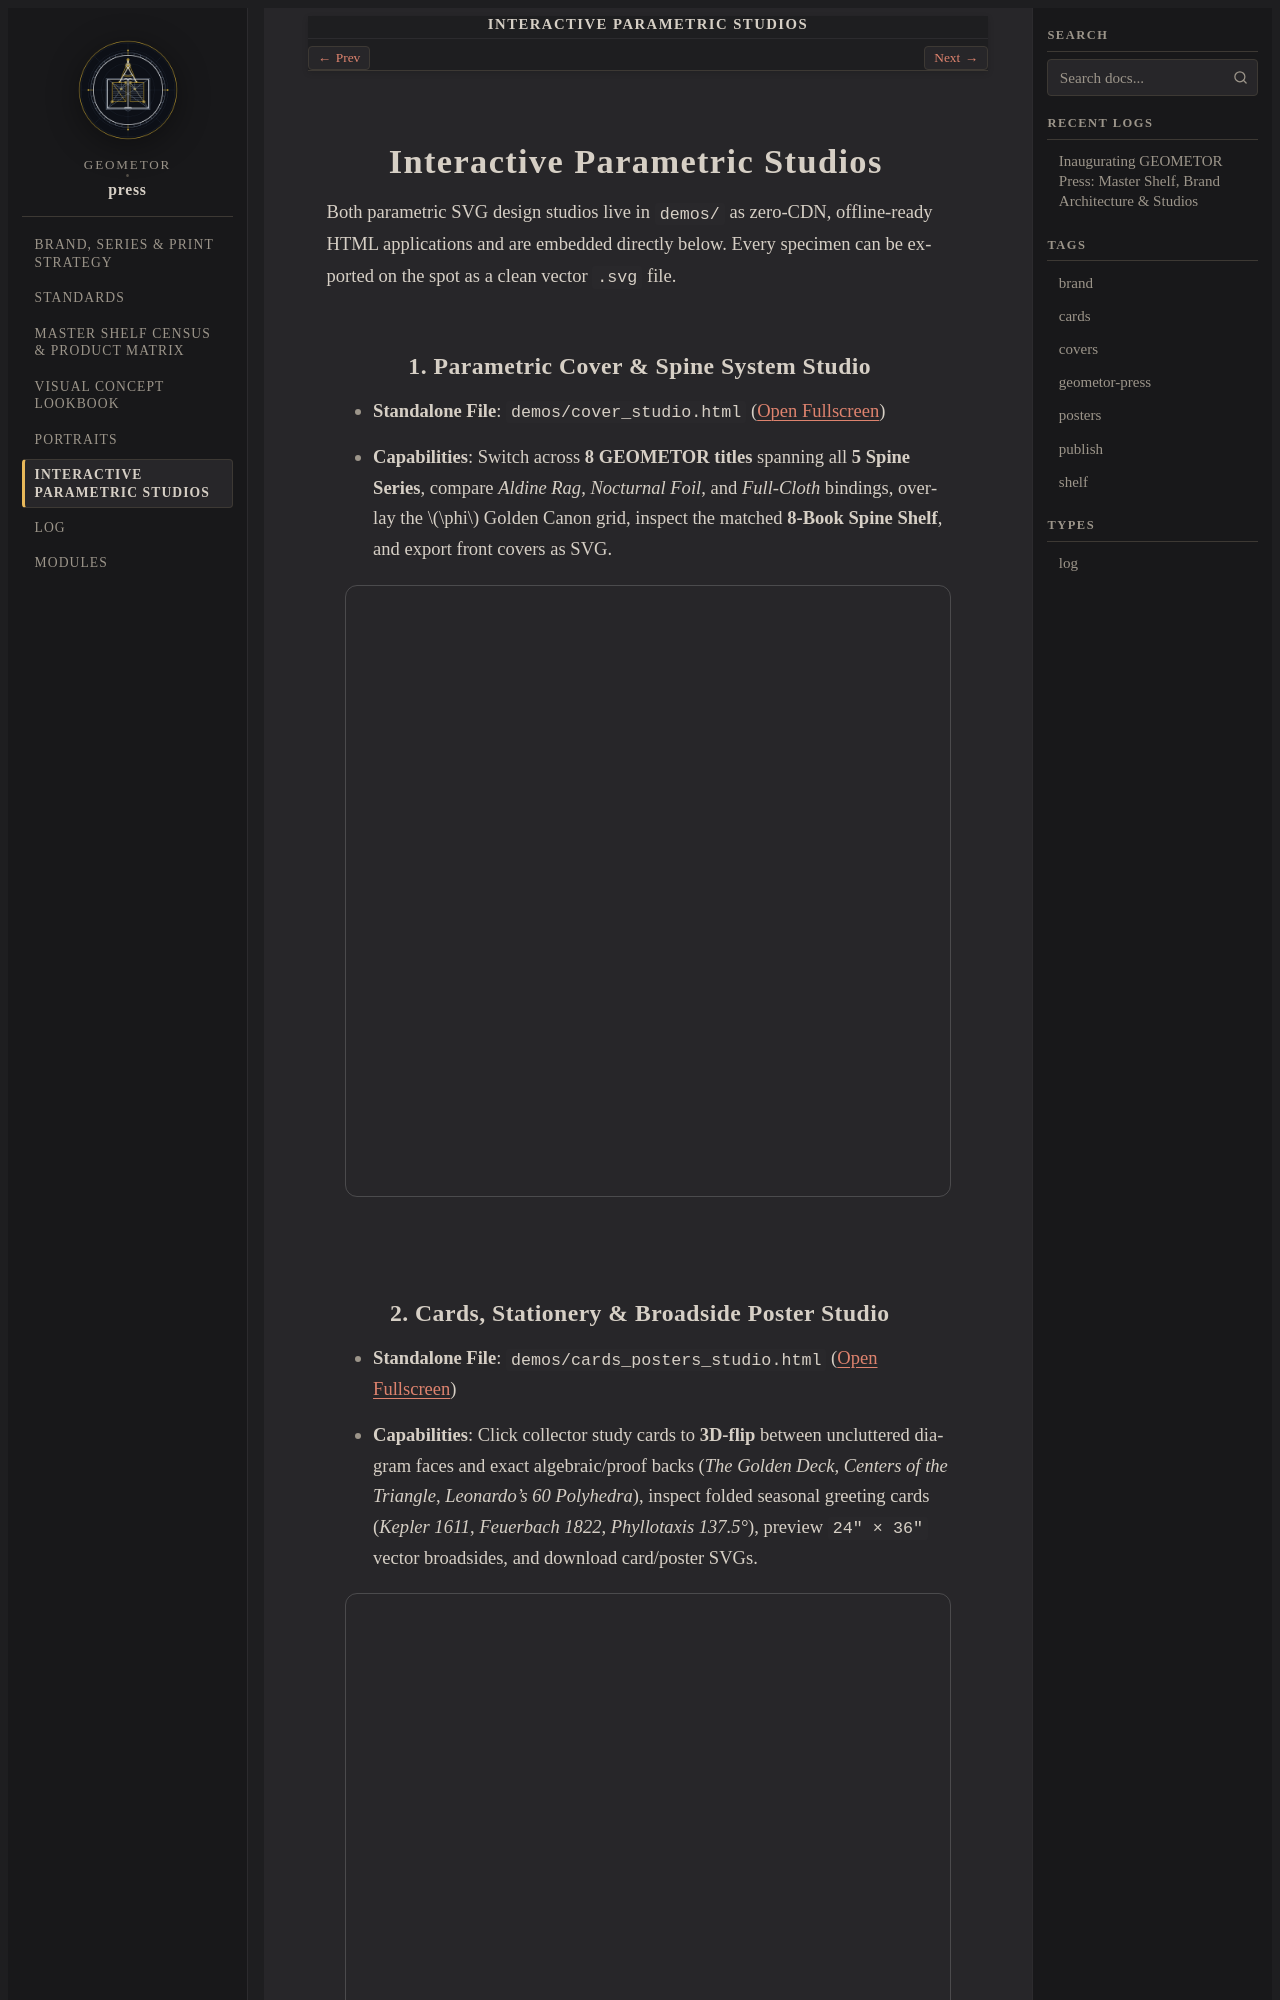

repository: geometor/press · page: studios/index.html · generator: sphinx

:navigation: header
:order: 40

==============================
Interactive Parametric Studios
==============================

Both parametric SVG design studios live in ``demos/`` as zero-CDN, offline-ready HTML applications and are embedded directly below. Every specimen can be exported on the spot as a clean vector ``.svg`` file.

1. Parametric Cover & Spine System Studio
-----------------------------------------

- **Standalone File**: ``demos/cover_studio.html`` (`Open Fullscreen <../_static/studios/cover_studio.html>`__)
- **Capabilities**: Switch across **8 GEOMETOR titles** spanning all **5 Spine Series**, compare *Aldine Rag*, *Nocturnal Foil*, and *Full-Cloth* bindings, overlay the :math:`\phi` Golden Canon grid, inspect the matched **8-Book Spine Shelf**, and export front covers as SVG.

.. raw:: html

   <div style="margin: 1.25rem 0 2.5rem; border: 1px solid rgba(160,160,160,0.3); border-radius: 12px; overflow: hidden;">
     <iframe src="../_static/studios/cover_studio.html"
             title="GEOMETOR Press — Parametric Cover & Spine Studio"
             style="width: 100%; height: 610px; border: 0; display: block;"
             loading="lazy"></iframe>
   </div>
